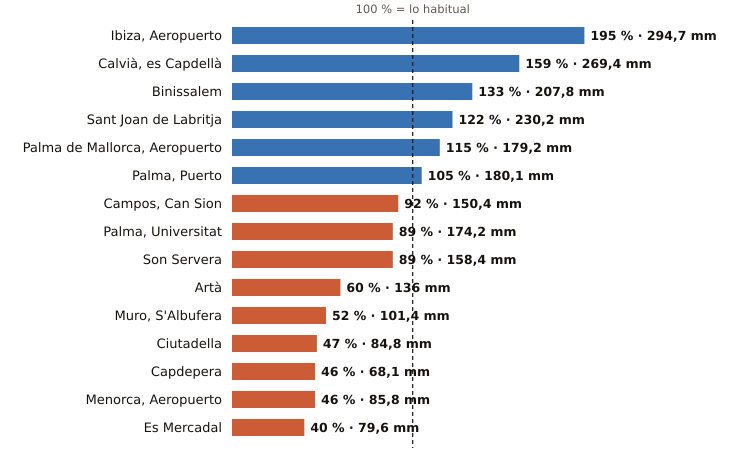

Source data for this figure (header and first rows):
estacion, provincia, indicativo, mm_otono, referencia_mm, pct, periodo_referencia, hasta, hora
Ibiza, Aeropuerto, Illes Balears, B954, 294.7, 151.3, 195, 1991-2020, 2026-11-15, 17
Calvià, es Capdellà, Illes Balears, B158X, 269.4, 169.0, 159, 2009-2025, 2026-11-15, 16
Binissalem, Illes Balears, B662X, 207.8, 156.8, 133, 2009-2025, 2026-11-15, 16
Sant Joan de Labritja, Illes Balears, B908X, 230.2, 189.0, 122, 2005-2025, 2026-11-15, 15
Palma de Mallorca, Aeropuerto, Illes Balears, B278, 179.2, 156.3, 115, 1991-2020, 2026-11-15, 17
Palma, Puerto, Illes Balears, B228, 180.1, 170.9, 105, 1991-2020, 2026-11-15, 17
Campos, Can Sion, Illes Balears, B362X, 150.4, 162.8, 92, 2004-2025, 2026-11-15, 17
Palma, Universitat, Illes Balears, B236C, 174.2, 196.3, 89, 2009-2025, 2026-11-15, 17
Son Servera, Illes Balears, B496X, 158.4, 178.6, 89, 2009-2025, 2026-11-15, 16
Artà, Illes Balears, B526X, 136.0, 226.2, 60, 2004-2025, 2026-11-15, 15
Muro, S'Albufera, Illes Balears, B605X, 101.4, 193.4, 52, 2005-2025, 2026-11-15, 17
Ciutadella, Illes Balears, B860X, 84.8, 179.4, 47, 2004-2025, 2026-11-15, 15
Capdepera, Illes Balears, B569X, 68.1, 149.5, 46, 1994-2025, 2026-11-15, 17
Menorca, Aeropuerto, Illes Balears, B893, 85.8, 186.3, 46, 1991-2020, 2026-11-15, 17
Es Mercadal, Illes Balears, B825B, 79.6, 200.5, 40, 2009-2025, 2026-11-15, 17
